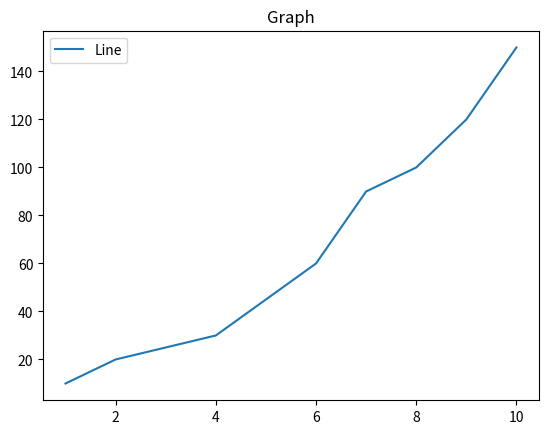

Reproduce this figure in Python.
import matplotlib.pyplot as plt

x = [1, 2, 3, 4, 5, 6, 7, 8, 9, 10]
y = [10, 20, 25, 30, 45, 60, 90, 100, 120, 150]

plt.plot(x, y, label="Line")
plt.title("Graph")
plt.legend()
plt.show()